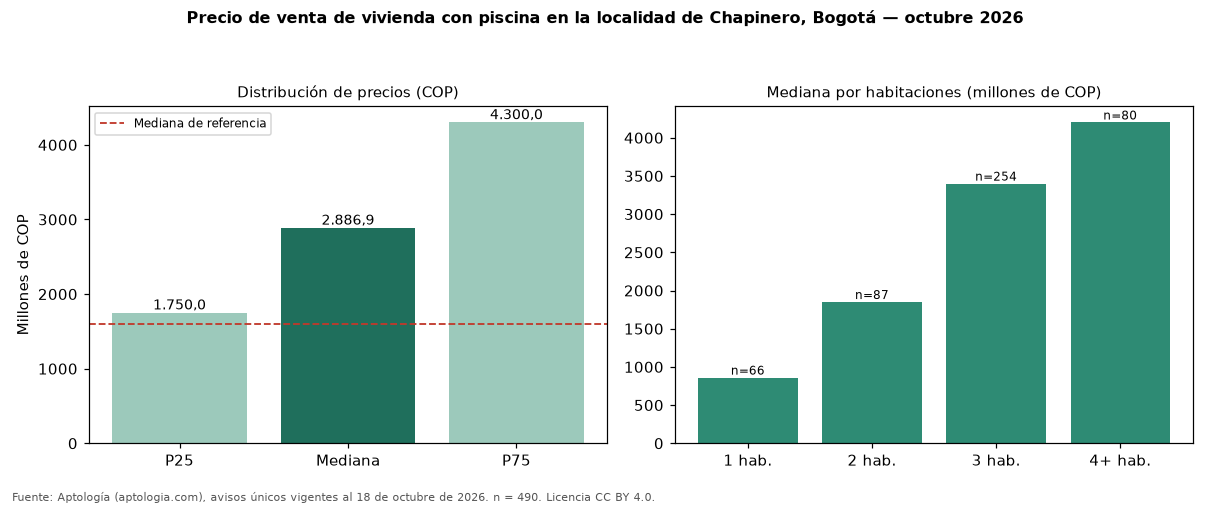

Source data for this figure (header and first rows):
seccion, metrica, valor_cop, n
precio, p25, 1750000000, 490
precio, mediana, 2886913500, 490
precio, p75, 4300000000, 490
cop_por_m2, p25, 10564842, 490
cop_por_m2, mediana, 13238095, 490
cop_por_m2, p75, 17188679, 490
area, area_mediana_m2, 242.0, 490
habitaciones, 1, 860000000, 66
habitaciones, 2, 1850000000, 87
habitaciones, 3, 3400000000, 254
habitaciones, 4+, 4200000000, 80
administracion, mediana, 2132000, 423
estrato, moda, 6, 
parqueadero, porcentaje_con_parqueadero, 98.0, 490
referencia, mediana_referencia, 1600000000, 6938
referencia, mediana_cop_por_m2_referencia, 9159953, 6938
comparacion, mediana_grupo_opuesto, 1530000000, 6036
